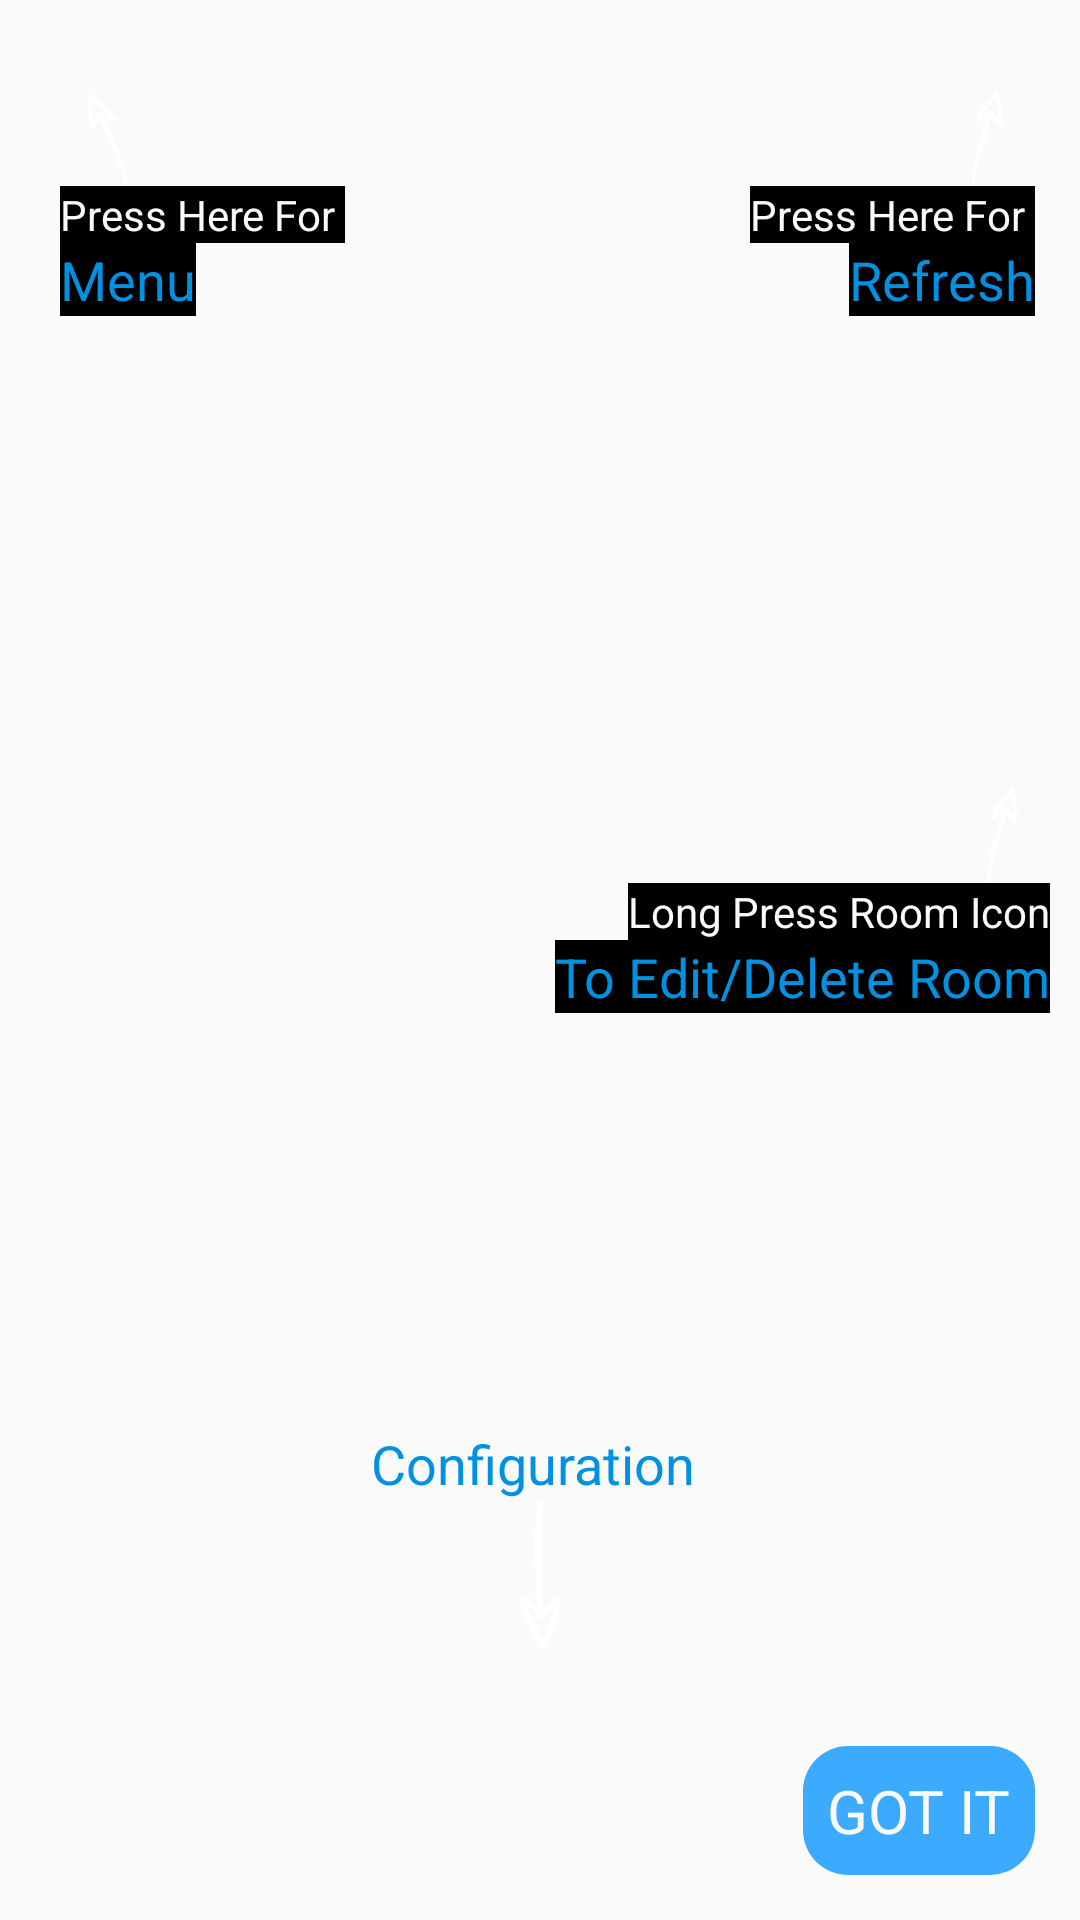

The Android layout XML behind this screen, and the referenced resources:
<!-- AndroidManifest.xml: application theme AppTheme -->
<!-- res/layout/help_home.xml -->
<?xml version="1.0" encoding="utf-8"?>
<LinearLayout xmlns:android="http://schemas.android.com/apk/res/android"
    android:layout_width="match_parent"
    android:layout_height="match_parent"
    android:orientation="vertical"
    android:padding="10dp"
    >



    <RelativeLayout
        android:layout_width="match_parent"
        android:layout_height="match_parent">

        <RelativeLayout
            android:layout_width="match_parent"
            android:layout_height="match_parent">

            <LinearLayout
                android:layout_width="match_parent"
                android:layout_height="wrap_content"
                android:layout_marginLeft="10dp"
                android:layout_marginTop="20dp"
                android:orientation="horizontal">

                <LinearLayout
                    android:layout_width="wrap_content"
                    android:layout_height="wrap_content"
                    android:layout_gravity="left"
                    android:orientation="vertical">

                    <ImageView
                        android:layout_width="wrap_content"
                        android:layout_height="wrap_content"
                        android:src="@mipmap/help_arrow_left" />


                    <TextView
                        android:layout_width="wrap_content"
                        android:layout_height="wrap_content"
                        android:background="@android:color/black"
                        android:text="Press Here For "
                        android:textColor="@color/white" />

                    <TextView
                        android:layout_width="wrap_content"
                        android:layout_height="wrap_content"
                        android:background="@android:color/black"
                        android:text="Menu"
                        android:textSize="18sp"
                        android:textColor="@color/appblue" />


                </LinearLayout>


                <LinearLayout
                    android:layout_width="match_parent"
                    android:layout_height="wrap_content"
                    android:layout_gravity="end"
                    android:layout_marginRight="5dp"
                    android:gravity="end"
                    android:orientation="vertical">

                    <ImageView
                        android:layout_width="wrap_content"
                        android:layout_height="wrap_content"
                        android:src="@mipmap/help_arrow_right" />


                    <TextView
                        android:layout_width="wrap_content"
                        android:layout_height="wrap_content"
                        android:background="@android:color/black"
                        android:text="Press Here For "
                        android:textColor="@color/white" />

                    <TextView
                        android:layout_width="wrap_content"
                        android:layout_height="wrap_content"
                        android:background="@android:color/black"
                        android:text="Refresh"
                        android:textSize="18sp"
                        android:textColor="@color/appblue" />
                </LinearLayout>


            </LinearLayout>


            <LinearLayout
                android:layout_width="match_parent"
                android:layout_height="match_parent"
                android:gravity="right|center_vertical"
                android:orientation="vertical"
                android:layout_marginBottom="40dp"
                >

                <ImageView
                    android:layout_width="wrap_content"
                    android:layout_height="wrap_content"
                    android:src="@mipmap/help_arrow_right" />


                <TextView
                    android:layout_width="wrap_content"
                    android:layout_height="wrap_content"
                    android:background="@android:color/black"
                    android:text="Long Press Room Icon"
                    android:textColor="@color/white" />

                <TextView
                    android:layout_width="wrap_content"
                    android:layout_height="wrap_content"

                    android:background="@android:color/black"
                    android:text="To Edit/Delete Room"
                    android:textSize="18sp"
                    android:textColor="@color/appblue" />

            </LinearLayout>


            <LinearLayout
                android:layout_width="match_parent"
                android:layout_height="match_parent"
                android:layout_marginBottom="80dp"
                android:gravity="bottom"
                android:orientation="vertical">


                <TextView
                    android:layout_width="match_parent"
                    android:layout_height="wrap_content"
                    android:layout_alignParentBottom="true"
                    android:layout_centerInParent="true"
                    android:layout_gravity="center_horizontal"
                    android:gravity="center"
                    android:text="Press Here For Device"
                    android:textColor="@color/white" />

                <LinearLayout
                    android:layout_width="match_parent"
                    android:layout_height="wrap_content"
                    android:layout_gravity="center_horizontal"
                    android:gravity="center"
                    android:orientation="horizontal">

                    <TextView
                        android:layout_width="wrap_content"
                        android:layout_height="wrap_content"
                        android:layout_alignParentBottom="true"
                        android:layout_centerInParent="true"
                        android:layout_gravity="center_horizontal"
                        android:gravity="center"
                        android:text="Configuration "
                        android:textSize="18sp"
                        android:textColor="@color/appblue" />



                </LinearLayout>

                <ImageView
                    android:id="@+id/coach_marks_image"
                    android:layout_width="50dp"
                    android:layout_height="50dp"
                    android:layout_gravity="center"
                    android:src="@mipmap/refresh_arrow" />

            </LinearLayout>


            <TextView
                android:id="@+id/coach_mark_master_view"
                android:layout_width="wrap_content"
                android:layout_height="wrap_content"
                android:layout_alignParentBottom="true"
                android:layout_alignParentRight="true"
                android:layout_margin="5dp"
                android:background="@drawable/button_style"
                android:padding="8dp"
                android:text="GOT IT"
                android:textColor="@color/white"
                android:textSize="20sp" />

        </RelativeLayout>

    </RelativeLayout>
</LinearLayout>
<!-- resources referenced by this layout -->
<resources>
  <color name="appblue">#0091E1</color>
  <color name="white">#fafafa</color>
  <!-- drawable button_style (drawable) -->
  <?xml version="1.0" encoding="utf-8"?>
  <shape xmlns:android="http://schemas.android.com/apk/res/android"
      android:shape="rectangle" android:padding="10dp">
      <solid android:color="#3baaff"/>
      <corners
          android:bottomRightRadius="15dp"
          android:bottomLeftRadius="15dp"
          android:topLeftRadius="15dp"
          android:topRightRadius="15dp"/>
  </shape>
  <!-- mipmap help_arrow_left: png bitmap (mipmap-hdpi, 833 bytes) -->
  <!-- mipmap help_arrow_right: png bitmap (mipmap-hdpi, 843 bytes) -->
  <!-- mipmap refresh_arrow: png bitmap (mipmap-hdpi, 736 bytes) -->
  <style name="AppTheme" parent="Theme.AppCompat.Light.NoActionBar">
  
          <item name="colorPrimary">@color/colorPrimary</item>
          <item name="colorPrimaryDark">@color/colorPrimaryDark</item>
          <item name="colorAccent">@color/colorAccent</item>
          <item name="android:popupMenuStyle">@style/PopupMenu</item>
          <item name="textAppearanceLargePopupMenu">@style/myPopupMenuTextAppearanceLarge</item>
          <item name="android:textAppearanceLargePopupMenu">@style/myPopupMenuTextAppearanceLarge
          </item>
          <item name="textAppearanceSmallPopupMenu">@style/myPopupMenuTextAppearanceSmall</item>
          <item name="android:textAppearanceSmallPopupMenu">@style/myPopupMenuTextAppearanceSmall
          </item>
  
      </style>
  <color name="colorPrimary">#00000000</color>
  <color name="colorPrimaryDark">#23262b</color>
  <color name="colorAccent">#14D2AE</color>
  <style name="PopupMenu" parent="@android:style/Widget.PopupMenu">
          <item name="android:itemBackground">@drawable/pop_up_back</item>
      </style>
  <style name="myPopupMenuTextAppearanceLarge" parent="@style/TextAppearance.AppCompat.Light.Widget.PopupMenu.Large">
          <item name="android:textColor">#FFFFFF</item>
      </style>
  <style name="myPopupMenuTextAppearanceSmall" parent="@style/TextAppearance.AppCompat.Light.Widget.PopupMenu.Small">
          <item name="android:textColor">#FFFFFF</item>
      </style>
  <!-- drawable pop_up_back (drawable-v24) -->
  <?xml version="1.0" encoding="utf-8"?>
  <selector
      xmlns:android="http://schemas.android.com/apk/res/android">
      <item android:state_pressed="true">
          <color
              android:color="@color/appTheme"/>
      </item>
      <item>
          <color
              android:color="@color/colorPrimaryDark"/>
      </item>
  </selector>
  <color name="appTheme">#515761</color>
</resources>
